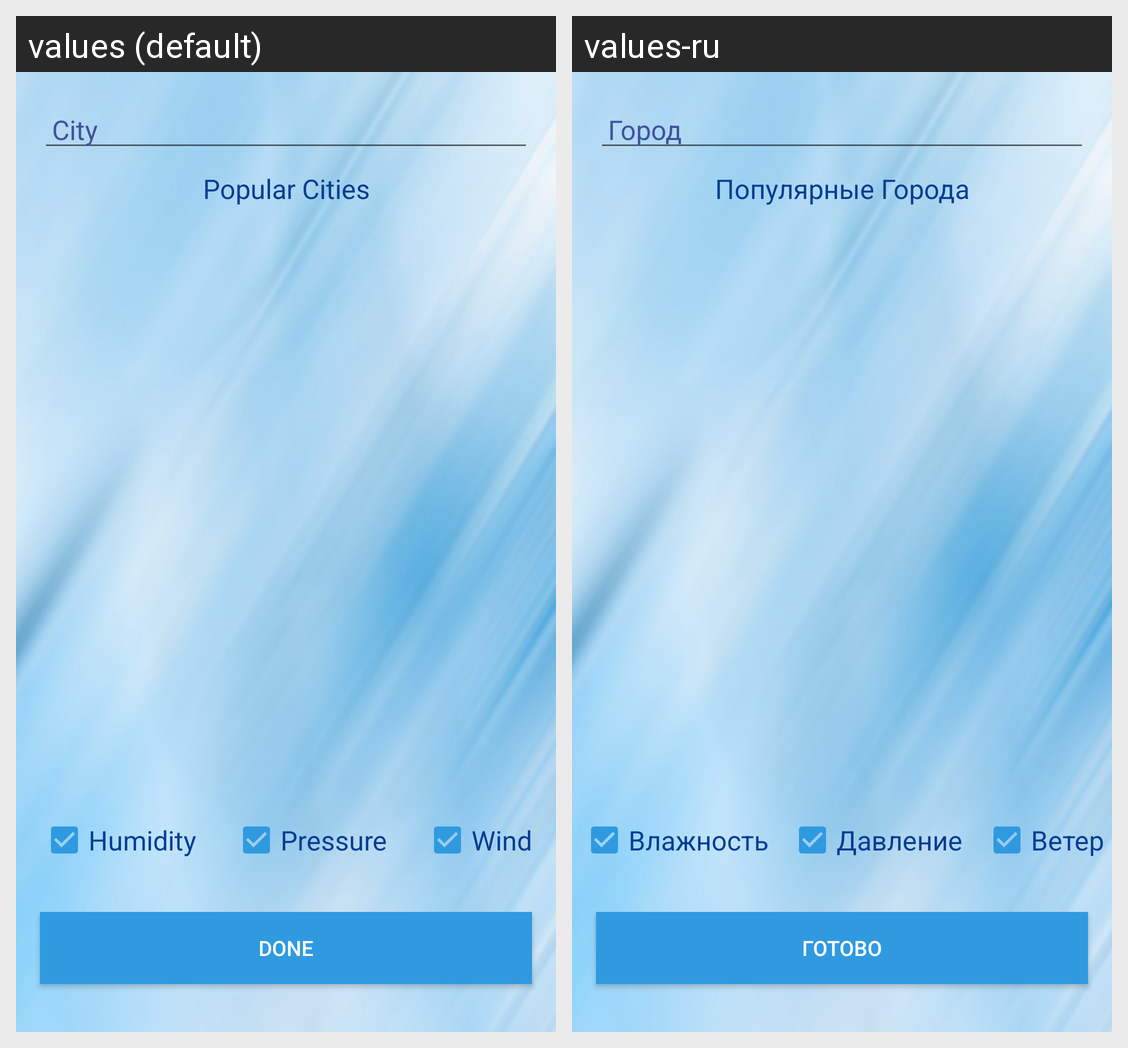

The same Android screen rendered under two of its app's locales, left to right. List the strings drawn on it with the default value and each locale's translation.
Android screen res/layout/activity_city_choice.xml rendered under 2 locales, left to right: values (default), values-ru. Device: Nexus 5 (rendered at 1080×1920; each locale shown at half size, 540×960, under a caption strip naming it); theme AppTheme.
Strings drawn on this screen, with the default value and each locale's value (text and hints the layout hard-codes, and strings that could not be matched under every locale, appear in the picture but are not listed):

city
  values: City
  values-ru: Город

popular_cities
  values: Popular Cities
  values-ru: Популярные Города

humidity
  values: Humidity
  values-ru: Влажность

pressure
  values: Pressure
  values-ru: Давление

wind
  values: Wind
  values-ru: Ветер

done
  values: Done
  values-ru: Готово
